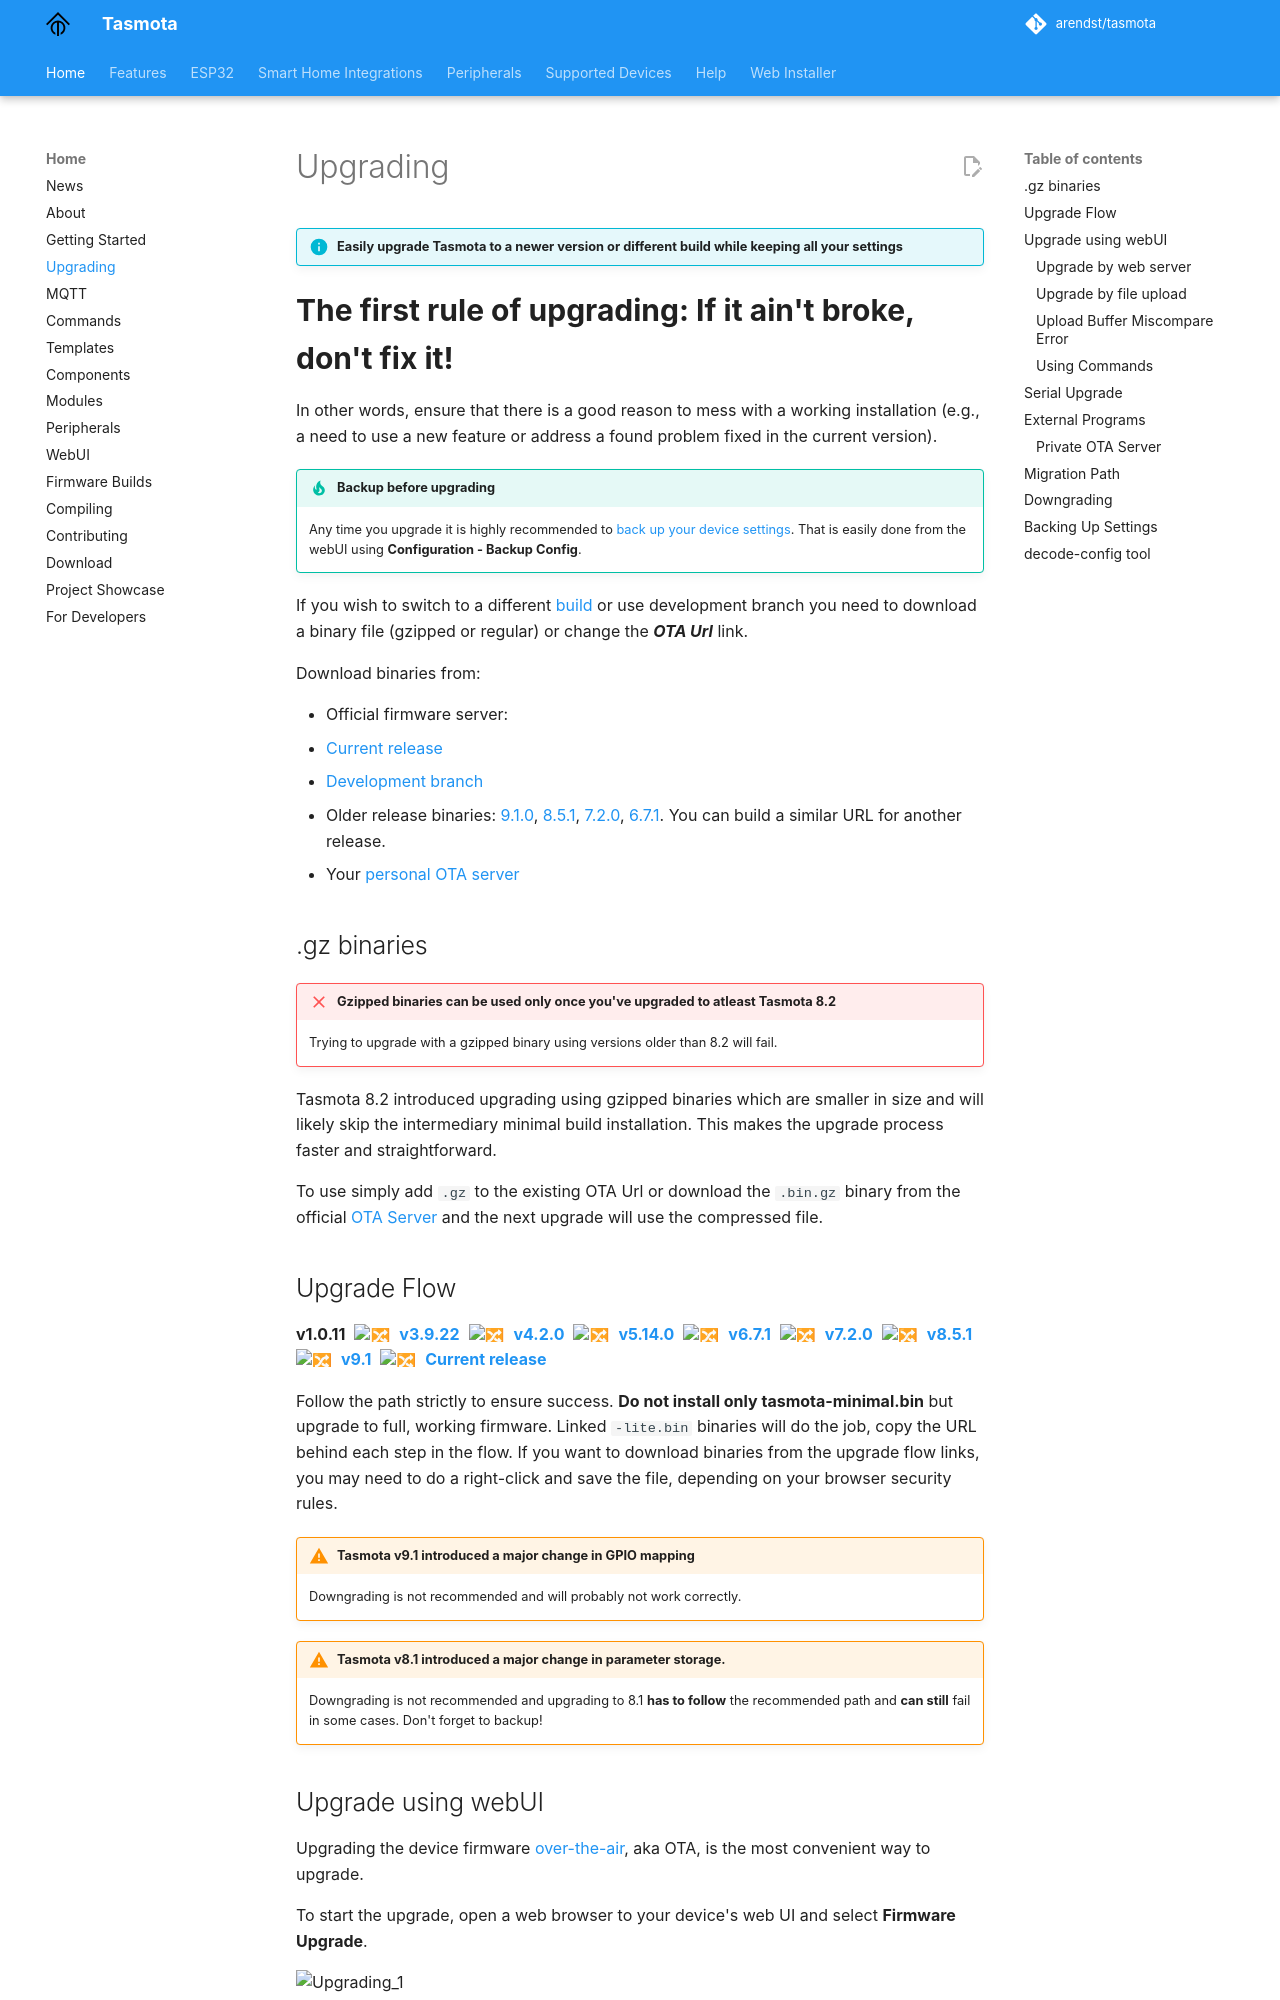

repository: tasmota/docs · page: Upgrading/index.html · generator: mkdocs

description: Easily upgrade Tasmota to a newer version or different build while keeping all your settings

!!! info "Easily upgrade Tasmota to a newer version or different build while keeping all your settings"

<span style="font-size:30px;font-weight: bold">The first rule of upgrading: If it ain't broke, don't fix it!</span>

In other words, ensure that there is a good reason to mess with a working installation (e.g., a need to use a new feature or address a found problem fixed in the current version).

!!! tip "Backup before upgrading"
    Any time you upgrade it is highly recommended to [back up your device settings](#backing-up-settings). That is easily done from the webUI using **Configuration - Backup Config**.

If you wish to switch to a different [build](Firmware-Builds) or use development branch you need to download a binary file (gzipped or regular) or change the ***OTA Url*** link.

Download binaries from:

- Official firmware server:
   - [Current release](http://ota.tasmota.com/tasmota/release/)
   - [Development branch](http://ota.tasmota.com/tasmota/)
   - Older release binaries: [9.1.0](http://ota.tasmota.com/tasmota/release-9.1.0/), [8.5.1](http://ota.tasmota.com/tasmota/release-8.5.1/), [7.2.0](http://ota.tasmota.com/tasmota/release-7.2.0/), [6.7.1](http://ota.tasmota.com/tasmota/release-6.7.1/). You can build a similar URL for another release.
- Your [personal OTA server](#private-ota-server)

## .gz binaries

!!! failure "Gzipped binaries can be used **only** once you've upgraded to atleast Tasmota 8.2"
    Trying to upgrade with a gzipped binary using versions older than 8.2 will fail.

Tasmota 8.2 introduced upgrading using gzipped binaries which are smaller in size and will likely skip the intermediary minimal build installation. This makes the upgrade process faster and straightforward. 

To use simply add `.gz` to the existing OTA Url or download the `.bin.gz` binary from the official [OTA Server](http://ota.tasmota.com/tasmota/release/) and the next upgrade will use the compressed file.

## Upgrade Flow

**v1.0.11** &nbsp;:twisted_rightwards_arrows:&nbsp; [**v3.9.22**](https://github.com/arendst/Tasmota/releases/download/v3.9.22/firmware.bin) &nbsp;:twisted_rightwards_arrows:&nbsp; [**v4.2.0**](https://github.com/arendst/Tasmota/releases/download/v4.2.0/firmware.bin) &nbsp;:twisted_rightwards_arrows:&nbsp; [**v5.14.0**](https://github.com/arendst/Tasmota/releases/download/v5.14.0/sonoff-classic.bin) &nbsp;:twisted_rightwards_arrows:&nbsp; [**v6.7.1**](http://ota.tasmota.com/tasmota/release-6.7.1/sonoff.bin) &nbsp;:twisted_rightwards_arrows:&nbsp; [**v7.2.0**](http://ota.tasmota.com/tasmota/release-7.2.0/tasmota-lite.bin) &nbsp;:twisted_rightwards_arrows:&nbsp; [**v8.5.1**](http://ota.tasmota.com/tasmota/release-8.5.1/tasmota-lite.bin) &nbsp;:twisted_rightwards_arrows:&nbsp; [**v9.1**](http://ota.tasmota.com/tasmota/release-9.1.0/tasmota-lite.bin.gz) &nbsp;:twisted_rightwards_arrows:&nbsp; [**Current release**](http://ota.tasmota.com/tasmota/release/)

Follow the path strictly to ensure success. **Do not install only tasmota-minimal.bin** but upgrade to full, working firmware. Linked `-lite.bin` binaries will do the job, copy the URL behind each step in the flow. If you want to download binaries from the upgrade flow links, you may need to do a right-click and save the file, depending on your browser security rules. 

!!! warning "Tasmota v9.1 introduced a major change in GPIO mapping"
    Downgrading is not recommended and will probably not work correctly.

!!! warning "Tasmota v8.1 introduced a major change in parameter storage."
    Downgrading is not recommended and upgrading to 8.1 **has to follow** the recommended path and **can still** fail in some cases. Don't forget to backup!
